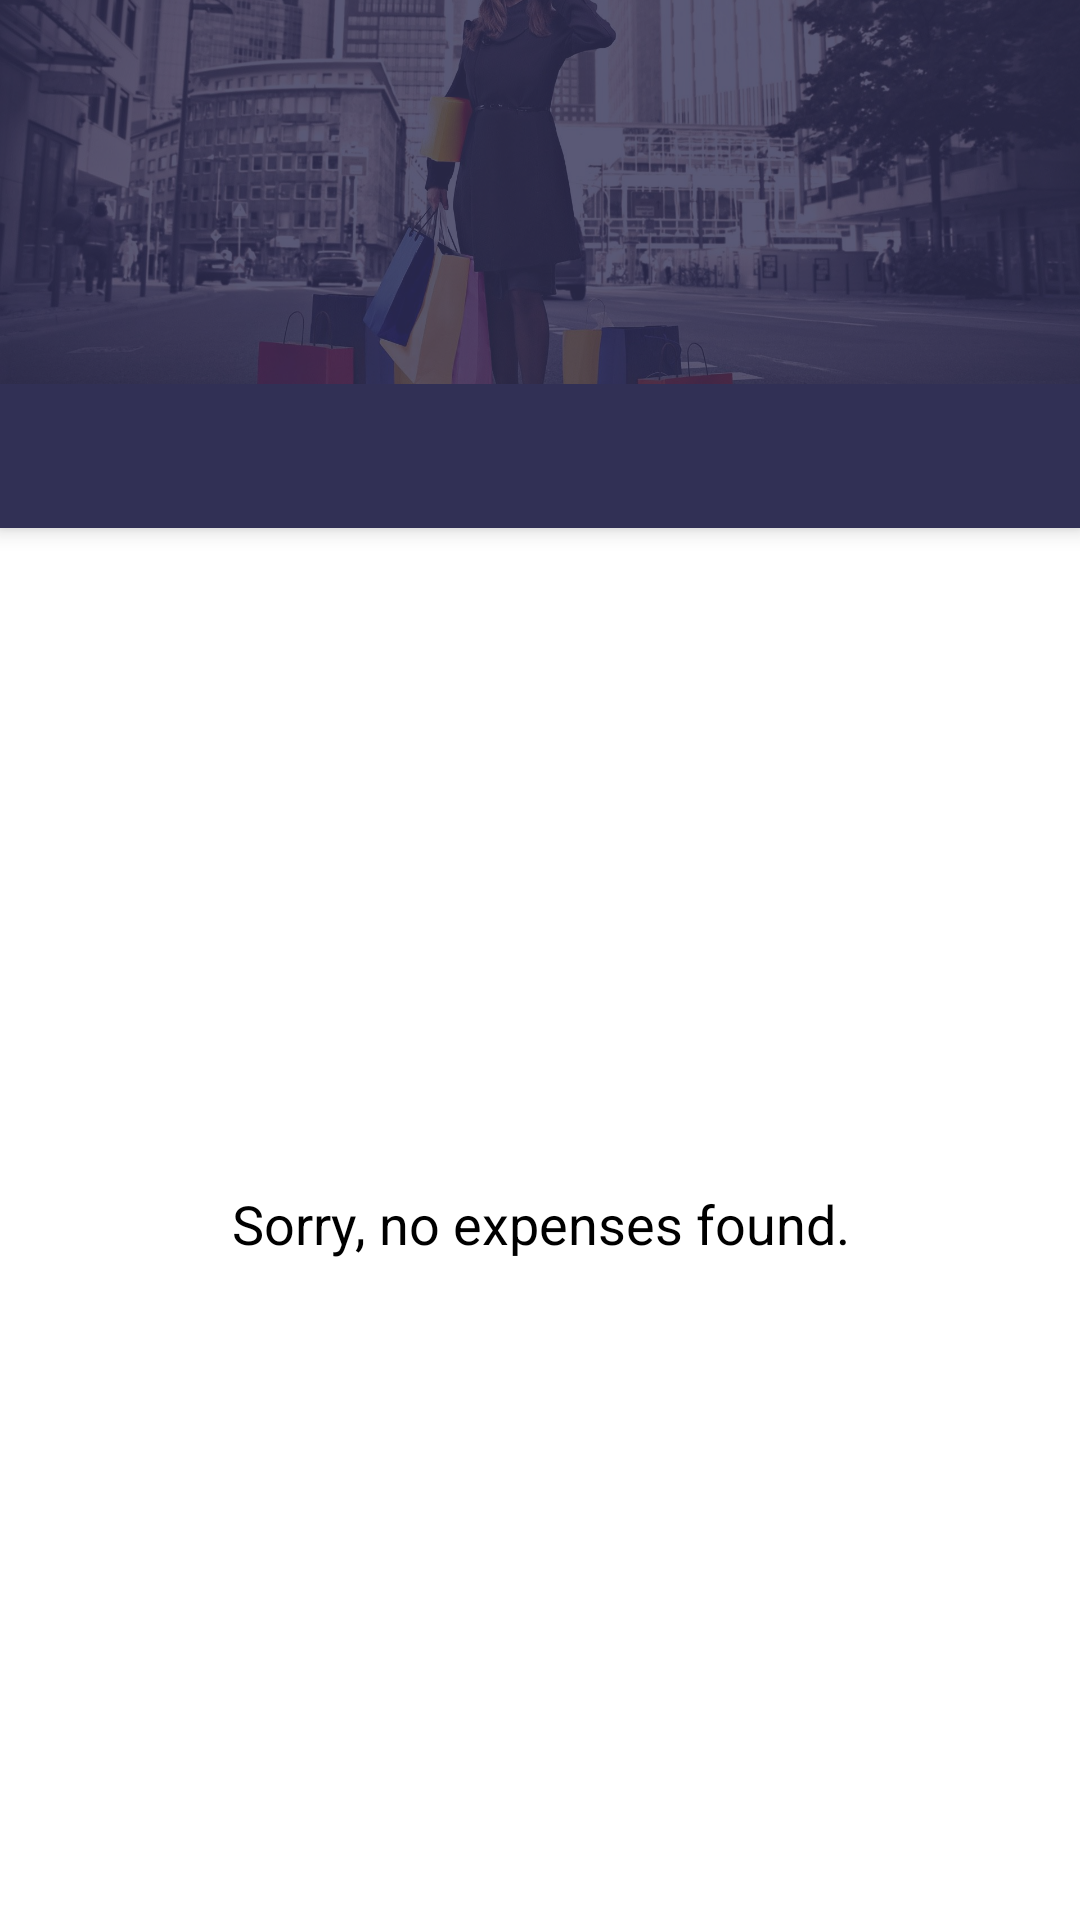

Reconstruct the res/layout file that produces this screen, plus the resources it refers to.
<!-- AndroidManifest.xml: application theme AppTheme -->
<!-- res/layout/activity_all_expenses.xml -->
<?xml version="1.0" encoding="utf-8"?>


<LinearLayout
    xmlns:android="http://schemas.android.com/apk/res/android"
    xmlns:app="http://schemas.android.com/apk/res-auto"
    xmlns:tools="http://schemas.android.com/tools"
    android:layout_width="match_parent"
    android:layout_height="match_parent"
    android:orientation="vertical"
    tools:context="com.example.eme.expensemanagereconomizer.ActivityOffers">

    <RelativeLayout
        android:id="@+id/detail_layout"
        android:layout_width="fill_parent"
        android:layout_height="0px"
        android:layout_weight="1"
        android:background="@android:color/transparent">

        <ImageView
            android:layout_width="match_parent"
            android:layout_height="match_parent"
            android:src="@drawable/bg_shp_res"
            android:scaleType="centerCrop"/>

        <View
            android:layout_width="match_parent"
            android:layout_height="match_parent"
            android:background="@color/colorPrimary"
            android:alpha="0.8"/>

        <TextView
            android:id="@+id/textView"
            android:layout_width="wrap_content"
            android:layout_height="wrap_content"
            android:layout_centerInParent="true"
            android:textAppearance="?android:attr/textAppearanceLarge"
            android:textColor="@android:color/white" />

    </RelativeLayout>

    <RelativeLayout
        android:layout_width="match_parent"
        android:layout_height="0px"
        android:layout_weight="4"
        android:background="@android:color/white"
        android:orientation="vertical">

        <android.support.design.widget.TabLayout
            android:id="@+id/tabs"
            android:layout_width="match_parent"
            android:layout_height="wrap_content"
            style="@style/TabLayoutStyle"
            app:tabMaxWidth="0dp"
            app:tabGravity="fill"
            android:elevation="4dp"
            android:background="@color/colorPrimary"/>

        <TextView
            android:id="@+id/titleNoExpense"
            android:layout_width="match_parent"
            android:layout_height="match_parent"
            android:layout_below="@+id/tabs"
            android:text="Sorry, no expenses found."
            android:textAppearance="@style/TextAppearance.AppCompat.Medium"
            android:textColor="@android:color/black"
            android:fontFamily="sans-serif"
            android:layout_centerInParent="true"
            android:gravity="center"/>

        <android.support.v4.view.ViewPager
            android:id="@+id/viewpager"
            android:layout_width="match_parent"
            android:layout_height="match_parent"
            android:layout_below="@+id/tabs"/>

    </RelativeLayout>

</LinearLayout>
<!-- resources referenced by this layout -->
<resources>
  <color name="colorPrimary">#313055</color>
  <!-- drawable bg_shp_res (drawable) -->
  <?xml version="1.0" encoding="utf-8"?>
  
  <bitmap xmlns:android="http://schemas.android.com/apk/res/android"
      android:gravity="center"
      android:src="@drawable/bg_shp">
  </bitmap>
  <style name="TabLayoutStyle" parent="Widget.Design.TabLayout">
          <item name="tabIndicatorColor">@color/colorAccent</item>
          <item name="tabIndicatorHeight">2dp</item>
          <item name="tabPaddingStart">8dp</item>
          <item name="tabPaddingEnd">8dp</item>
          <item name="tabBackground">@color/colorPrimary</item>
          <item name="tabTextAppearance">@style/TabTextAppearance</item>
          <item name="tabSelectedTextColor">@color/tabSelectedColor</item>
      </style>
  <style name="AppTheme" parent="Theme.AppCompat.DayNight.NoActionBar">
          
          <item name="colorPrimary">@color/colorPrimary</item>
          <item name="colorPrimaryDark">@color/colorPrimaryDark</item>
          <item name="colorAccent">@color/colorAccent</item>
      </style>
  <!-- drawable bg_shp: jpg bitmap (drawable-nodpi, 323104 bytes) -->
  <color name="colorAccent">#1776D0</color>
  <style name="TabTextAppearance" parent="TextAppearance.Design.Tab">
          <item name="android:textSize">14sp</item>
          <item name="android:textColor">#C0C0C0</item>
          <item name="textAllCaps">false</item>
      </style>
  <color name="tabSelectedColor">#FFFF00</color>
  <color name="colorPrimaryDark">#313055</color>
</resources>
